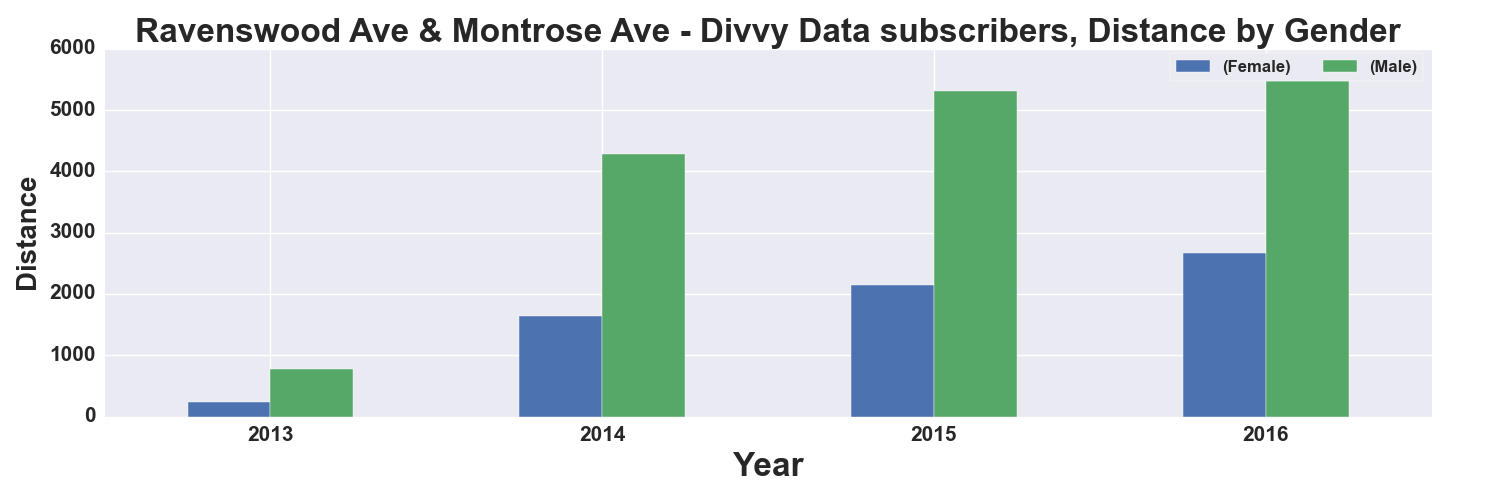

Values plotted in this chart, from the file beside it:
, START TIME YEAR, DISTANCE_Miles, DISTANCE_Miles
GENDER, , Female, Male
0, 2013, 244.0, 783.0
1, 2014, 1643, 4277
2, 2015, 2143, 5311
3, 2016, 2669, 5465
